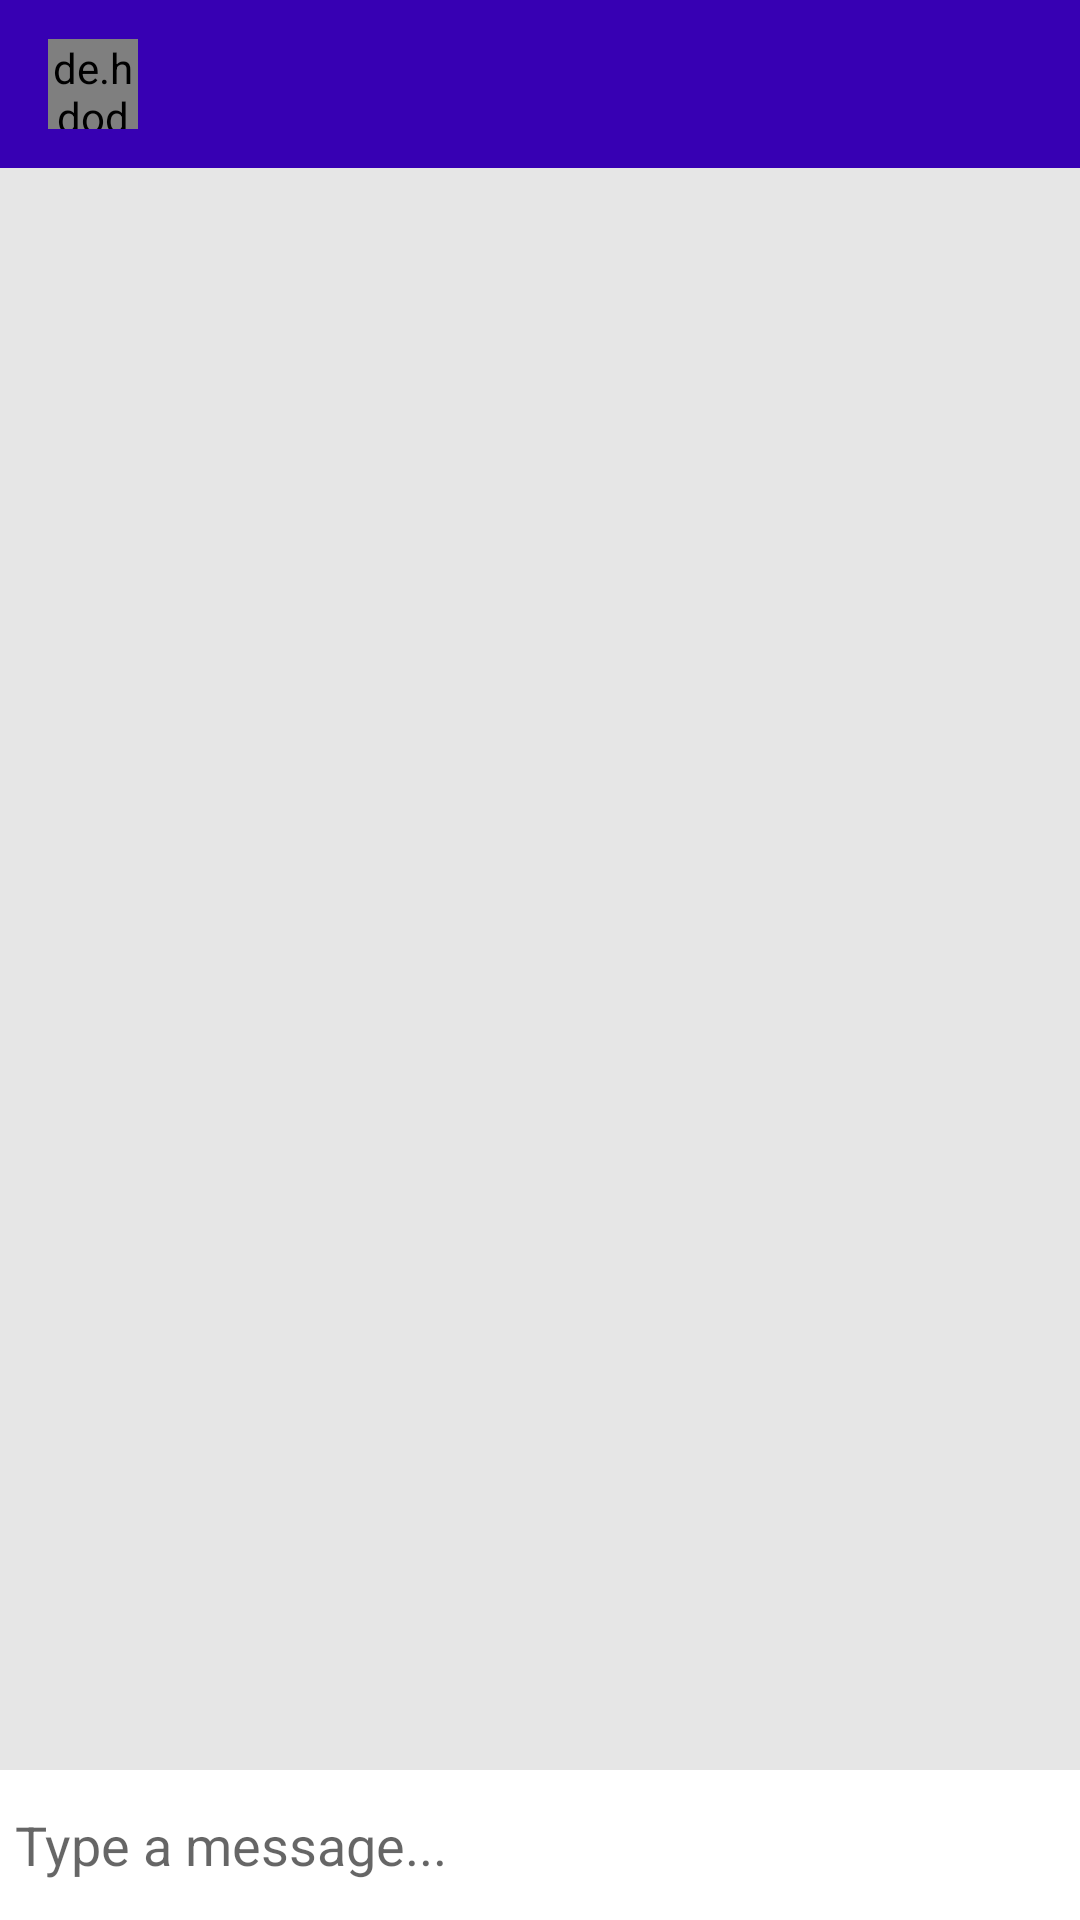

The Android layout XML behind this screen, and the referenced resources:
<!-- AndroidManifest.xml: application theme Theme.JavaChatApp -->
<!-- res/layout/activity_message.xml -->
<?xml version="1.0" encoding="utf-8"?>
<RelativeLayout xmlns:android="http://schemas.android.com/apk/res/android"
    xmlns:app="http://schemas.android.com/apk/res-auto"
    xmlns:tools="http://schemas.android.com/tools"
    android:layout_width="match_parent"
    android:layout_height="match_parent"
    android:background="#e6e6e6"
    tools:context=".MessageActivity">

    <com.google.android.material.appbar.AppBarLayout
        android:id="@+id/bar_layout"
        android:layout_width="match_parent"
        android:layout_height="wrap_content">

        <androidx.appcompat.widget.Toolbar
            android:id="@+id/toolbar"
            android:layout_width="match_parent"
            android:layout_height="wrap_content"
            android:background="@color/colorPrimaryDark"
            android:theme="@style/Base.ThemeOverlay.AppCompat.Dark.ActionBar"
            app:popupTheme="@style/MenuStyle">

            <de.hdodenhof.circleimageview.CircleImageView
                android:layout_width="30dp"
                android:layout_height="30dp"
                android:id="@+id/profile_image"/>

            <TextView
                android:layout_width="wrap_content"
                android:layout_height="wrap_content"
                android:id="@+id/username"
                android:layout_marginLeft="25dp"
                android:textColor="#fff"
                android:textStyle="bold"
                android:layout_marginStart="25dp"/>


        </androidx.appcompat.widget.Toolbar>

    </com.google.android.material.appbar.AppBarLayout>

    <androidx.recyclerview.widget.RecyclerView
        android:layout_width="match_parent"
        android:layout_height="match_parent"
        android:id="@+id/recycler_view"
        android:layout_below="@id/bar_layout"
        android:layout_above="@id/bottom" />

    <RelativeLayout
        android:layout_width="match_parent"
        android:padding="5dp"
        android:id="@+id/bottom"
        android:background="#fff"
        android:layout_alignParentBottom="true"
        android:layout_height="wrap_content">

        <EditText
            android:layout_width="match_parent"
            android:layout_height="wrap_content"
            android:id="@+id/text_send"
            android:background="@android:color/transparent"
            android:hint="Type a message..."
            android:layout_toLeftOf="@id/btn_send"
            android:layout_centerVertical="true"/>

        <ImageButton
            android:layout_width="40dp"
            android:layout_height="40dp"
            android:background="@drawable/ic_action_name"
            android:id="@+id/btn_send"
            android:layout_alignParentEnd="true"
            android:layout_alignParentRight="true" />

    </RelativeLayout>

</RelativeLayout>
<!-- resources referenced by this layout -->
<resources>
  <style name="MenuStyle" parent="Theme.AppCompat.Light">
          <item name="android:background">@android:color/white</item>
      </style>
  <style name="Theme.JavaChatApp" parent="Theme.MaterialComponents.DayNight.NoActionBar">
          
  
          <item name="colorPrimaryVariant">@color/purple_700</item>
          <item name="colorOnPrimary">@color/white</item>
          
          <item name="colorSecondary">@color/teal_200</item>
          <item name="colorSecondaryVariant">@color/teal_700</item>
          <item name="colorOnSecondary">@color/black</item>
          
          <item name="android:statusBarColor" tools:targetApi="l">?attr/colorPrimaryVariant</item>
          
          <item name="colorPrimary">@color/colorPrimary</item>
          <item name="colorPrimaryDark">@color/colorPrimaryDark</item>
  
      </style>
  <!-- not gathered from this repository: default colours our renderer supplied (Android Studio template values) -->
  <color name="purple_700">#FF3700B3</color>
  <color name="teal_200">#FF03DAC5</color>
  <color name="teal_700">#FF018786</color>
  <color name="black">#FF000000</color>
  <color name="white">#FFFFFFFF</color>
  <color name="colorPrimary">#FF6200EE</color>
  <color name="colorPrimaryDark">#FF3700B3</color>
</resources>
